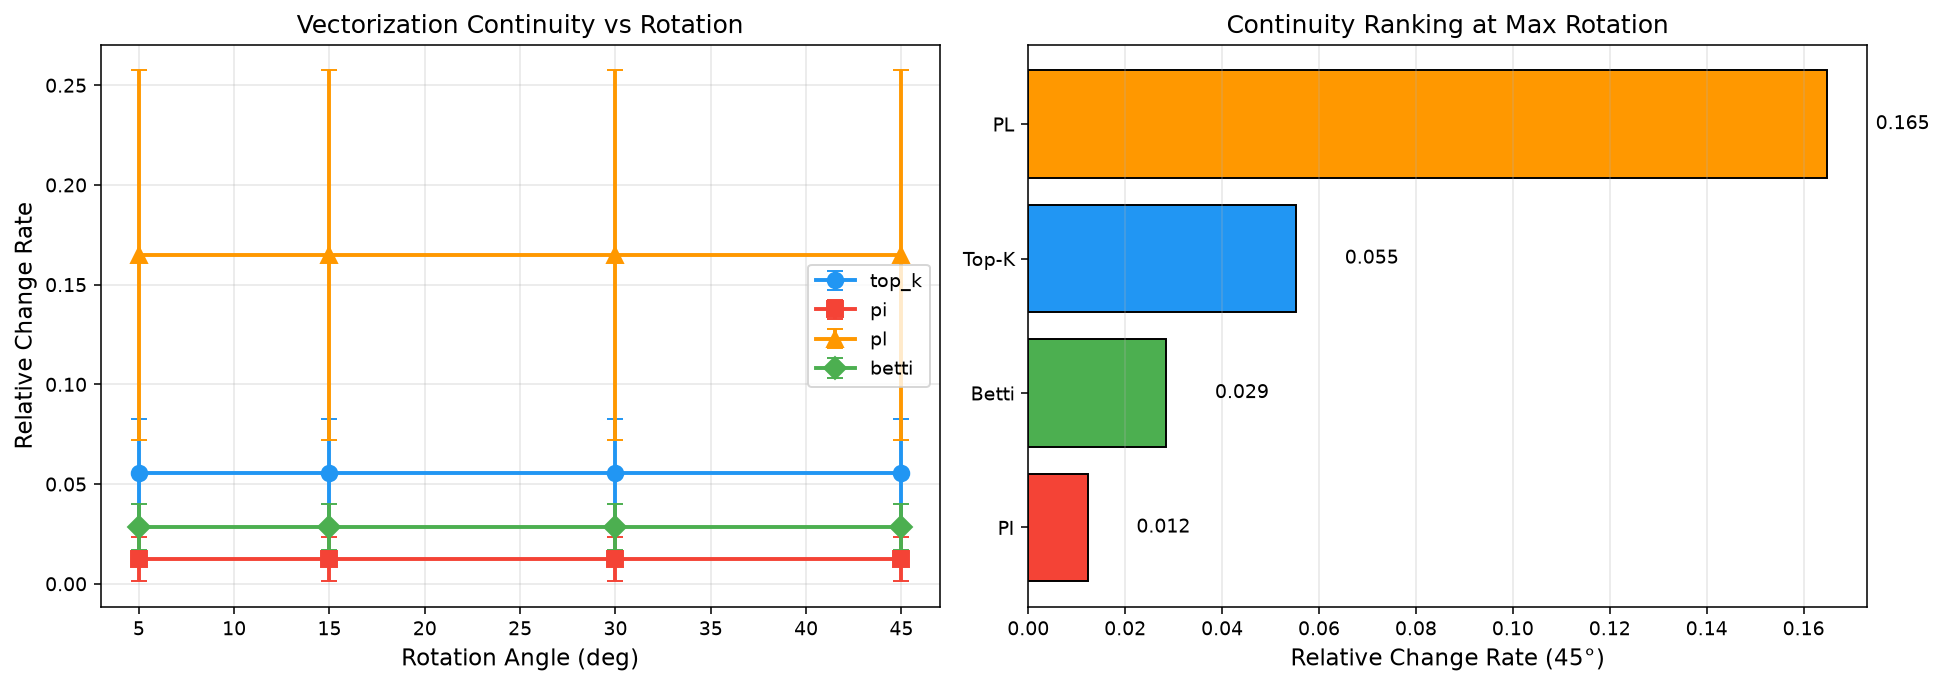

The table this chart was drawn from, first rows:
method, angle_deg, mean_rel_change, std_rel_change
top_k, 5, 0.05532, 0.0274
top_k, 15, 0.05532, 0.0274
top_k, 30, 0.05532, 0.0274
top_k, 45, 0.05532, 0.0274
pi, 5, 0.01231, 0.01106
pi, 15, 0.01231, 0.01106
pi, 30, 0.01231, 0.01106
pi, 45, 0.01231, 0.01106
pl, 5, 0.1649, 0.09262
pl, 15, 0.1649, 0.09262
pl, 30, 0.1649, 0.09262
pl, 45, 0.1649, 0.09262
betti, 5, 0.02852, 0.01162
betti, 15, 0.02852, 0.01162
betti, 30, 0.02852, 0.01162
betti, 45, 0.02852, 0.01162
